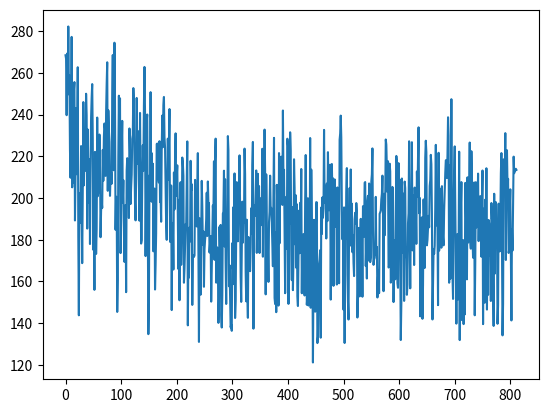

The matplotlib source for this figure:
import matplotlib.pyplot as plt

plt.figure(1)
plt.plot([268.4, 266.75, 239.68478260869566, 269.2421052631579, 249.57142857142858, 282.19, 254.28, 258.69, 223.11, 209.71, 232.53, 277.2, 205.12, 237.03, 207.28, 251.45, 255.54, 189.24, 211.96, 243.12, 211.41, 230.91, 262.66, 180.98, 143.79, 202.15, 188.03, 197.31, 224.89, 196.66, 168.79, 202.72, 245.96, 206.06, 225.71, 212.96, 222.07, 249.96, 239.75, 185.34, 232.83, 212.52, 197.7, 218.5, 177.95, 213.08, 238.53, 248.03, 254.59, 228.92, 175.16, 199.16, 155.99, 222.09, 197.49, 173.19, 184.98, 238.55, 200.89, 202.86, 213.12, 230.42, 218.31, 181.21, 193.92, 198.51, 195.29, 223.05, 208.25, 229.09, 235.7, 233.08, 210.6, 241.1, 254.51, 265.03, 203.45, 241.98, 232.45, 226.85, 201.03, 210.87, 212.3, 206.83, 247.5, 268.51, 213.29, 225.04, 274.42, 244.5, 184.79, 200.6, 200.53, 145.41, 160.67, 220.04, 249.02, 221.89, 247.77, 173.6, 190.26, 222.53, 236.95, 197.71, 208.53, 185.21, 169.39, 189.66, 196.61, 154.88, 213.09, 219.08, 216.42, 212.39, 190.4, 233.33, 222.26, 197.11, 205.08, 211.25, 228.31, 230.23, 252.67, 246.15, 217.58, 197.53, 189.28, 209.06, 247.94, 220.31, 216.35, 231.96, 207.89, 189.13, 240.75, 208.9, 178.16, 179.87, 208.18, 225.26, 213.08, 244.04, 262.8, 241.07, 172.17, 207.21, 236.64, 240.01, 181.66, 134.76, 150.0, 210.8, 205.02, 250.72, 198.45, 221.52, 198.08, 216.46, 174.46, 193.52, 204.54, 156.15, 167.74, 183.04, 225.87, 226.08, 222.93, 209.83, 207.39, 227.23, 198.04, 200.52, 188.63, 223.23, 239.51, 224.34, 244.52, 248.42, 229.21, 224.28, 206.99, 187.3, 179.95, 202.05, 228.45, 208.66, 224.43, 242.62, 179.02, 182.37, 205.99, 146.3, 188.06, 187.35, 165.71, 212.23, 194.53, 218.29, 230.98, 201.08, 210.23, 215.66, 192.04, 165.97, 199.1, 151.0, 205.5, 207.59, 167.97, 181.55, 219.39, 217.01, 210.56, 159.41, 166.15, 176.09, 187.47, 185.52, 206.0, 227.12, 138.98, 174.46, 161.85, 185.85, 179.14, 217.82, 203.52, 206.59, 148.77, 172.06, 172.62, 171.75, 172.51, 208.67, 187.61, 194.85, 186.36, 203.44, 221.51, 174.49, 131.04, 190.28, 178.07, 153.67, 181.36, 208.21, 196.01, 177.6, 183.99, 157.46, 175.43, 179.91, 183.11, 189.76, 202.53, 181.8, 207.93, 197.33, 197.52, 173.87, 178.29, 181.77, 150.35, 166.45, 183.67, 196.42, 191.22, 217.58, 170.37, 217.49, 228.45, 159.44, 163.86, 176.32, 169.87, 140.16, 151.67, 186.21, 173.03, 187.09, 144.1, 137.94, 153.49, 192.51, 193.48, 213.08, 176.8, 209.02, 169.24, 149.23, 178.57, 188.1, 229.67, 222.83, 157.71, 167.79, 154.18, 138.04, 139.36, 136.36, 178.38, 166.08, 195.65, 158.71, 211.78, 142.5, 150.94, 183.21, 207.6, 184.19, 179.25, 197.53, 202.87, 220.43, 194.39, 162.24, 150.22, 173.54, 198.24, 178.61, 193.08, 188.28, 223.67, 211.49, 164.71, 150.48, 189.6, 155.2, 142.6, 181.32, 169.33, 166.29, 164.94, 176.16, 195.11, 182.94, 215.72, 226.86, 137.39, 196.6, 194.69, 191.52, 203.27, 213.2, 173.7, 190.01, 211.59, 187.25, 205.73, 173.65, 199.89, 196.44, 187.01, 191.59, 223.59, 171.88, 208.15, 208.25, 232.78, 212.9, 153.83, 211.32, 187.9, 163.75, 175.98, 159.8, 188.26, 193.38, 210.71, 194.56, 195.3, 188.39, 177.15, 167.31, 202.76, 228.82, 152.12, 149.19, 183.61, 145.29, 206.3, 194.52, 206.19, 148.45, 221.53, 178.31, 214.22, 215.14, 219.81, 204.82, 196.68, 241.93, 207.71, 213.51, 182.75, 154.38, 181.78, 200.51, 175.59, 228.41, 225.04, 149.27, 192.96, 187.76, 231.49, 222.53, 175.38, 160.63, 195.61, 155.85, 171.14, 218.56, 204.98, 177.81, 201.36, 166.58, 197.03, 153.0, 148.24, 169.81, 193.94, 173.55, 197.67, 181.99, 213.9, 154.36, 181.87, 164.53, 182.7, 160.78, 153.29, 198.31, 220.6, 193.31, 148.84, 152.87, 199.88, 148.48, 183.25, 162.35, 228.74, 147.42, 213.61, 190.43, 173.27, 121.19, 164.4, 189.55, 180.69, 145.53, 178.57, 198.02, 197.91, 130.48, 133.57, 155.81, 168.04, 170.53, 175.0, 133.06, 195.47, 182.73, 200.27, 190.54, 194.95, 232.63, 197.74, 202.2, 205.56, 180.62, 206.92, 188.93, 221.96, 198.32, 194.14, 215.28, 215.97, 151.32, 194.72, 216.3, 201.97, 209.45, 157.92, 199.52, 208.94, 187.73, 186.26, 204.26, 158.53, 205.06, 195.56, 181.98, 159.14, 227.93, 230.91, 239.48, 228.95, 195.93, 180.22, 192.81, 146.48, 195.5, 130.52, 188.09, 180.49, 202.63, 214.33, 163.53, 150.43, 141.76, 185.36, 204.78, 177.22, 213.67, 181.75, 197.29, 174.05, 182.31, 168.91, 162.6, 189.73, 192.94, 187.72, 197.57, 193.72, 142.73, 153.88, 185.67, 173.52, 152.85, 178.63, 190.01, 160.18, 183.37, 152.69, 196.05, 196.13, 181.49, 207.3, 207.64, 167.39, 179.77, 161.41, 198.57, 201.05, 170.05, 206.96, 198.4, 169.28, 171.37, 207.92, 211.31, 223.77, 184.27, 167.98, 170.63, 171.31, 175.39, 200.54, 172.63, 176.55, 152.33, 162.23, 165.36, 154.42, 192.43, 193.1, 194.0, 199.34, 202.04, 210.72, 191.4, 155.35, 202.0, 182.12, 198.35, 228.04, 225.53, 213.63, 202.91, 217.62, 166.69, 167.16, 216.45, 212.73, 159.46, 161.49, 183.01, 205.3, 198.78, 150.14, 174.17, 179.62, 161.04, 192.47, 220.15, 216.71, 159.3, 156.98, 216.7, 175.01, 208.81, 171.71, 131.95, 149.54, 209.34, 173.82, 192.66, 202.09, 150.7, 207.87, 204.75, 171.7, 176.45, 153.62, 158.45, 187.88, 192.65, 227.17, 182.15, 156.71, 185.99, 195.76, 226.73, 174.9, 195.66, 201.12, 167.89, 205.01, 191.4, 193.89, 178.03, 212.71, 200.67, 219.16, 233.86, 192.72, 200.06, 143.29, 162.74, 171.62, 190.72, 142.12, 158.3, 199.32, 184.64, 166.49, 219.29, 227.45, 222.0, 177.32, 179.89, 185.41, 191.43, 185.95, 205.75, 208.52, 220.68, 216.2, 192.51, 141.8, 160.16, 175.45, 173.23, 177.18, 195.11, 225.47, 192.41, 186.82, 187.41, 148.66, 221.67, 174.8, 188.61, 196.9, 204.45, 176.18, 205.67, 187.88, 180.74, 177.32, 194.12, 203.36, 211.86, 218.1, 217.73, 209.59, 220.67, 238.68, 229.88, 159.4, 215.76, 161.34, 200.33, 247.35, 195.64, 162.8, 151.65, 190.85, 213.0, 224.73, 196.04, 170.51, 139.8, 170.26, 182.72, 151.41, 173.46, 222.19, 131.92, 181.88, 194.01, 207.63, 141.52, 177.33, 179.68, 139.57, 179.73, 144.2, 207.24, 197.51, 179.87, 161.02, 209.92, 178.64, 195.16, 202.52, 226.58, 179.47, 175.72, 222.43, 205.93, 180.79, 171.42, 202.91, 207.44, 143.8, 169.63, 207.58, 185.9, 194.81, 191.52, 211.69, 179.35, 195.13, 186.38, 200.9, 195.73, 171.88, 199.96, 213.18, 139.57, 194.87, 164.84, 149.84, 199.23, 159.47, 214.25, 146.54, 187.21, 153.6, 189.46, 187.83, 172.28, 184.21, 150.66, 197.6, 189.93, 195.25, 159.23, 138.7, 202.04, 163.74, 190.15, 198.0, 190.07, 185.74, 139.73, 148.6, 197.3, 184.8, 174.43, 187.09, 211.82, 221.53, 173.62, 134.18, 149.28, 218.53, 214.12, 203.84, 231.09, 170.3, 207.65, 222.88, 204.73, 209.18, 173.66, 175.33, 195.28, 204.16, 173.16, 141.33, 184.98, 174.85, 195.3, 219.82, 211.89, 213.44, 213.14, 213.99, 213.48])
plt.draw()
plt.show()
plt.draw()
